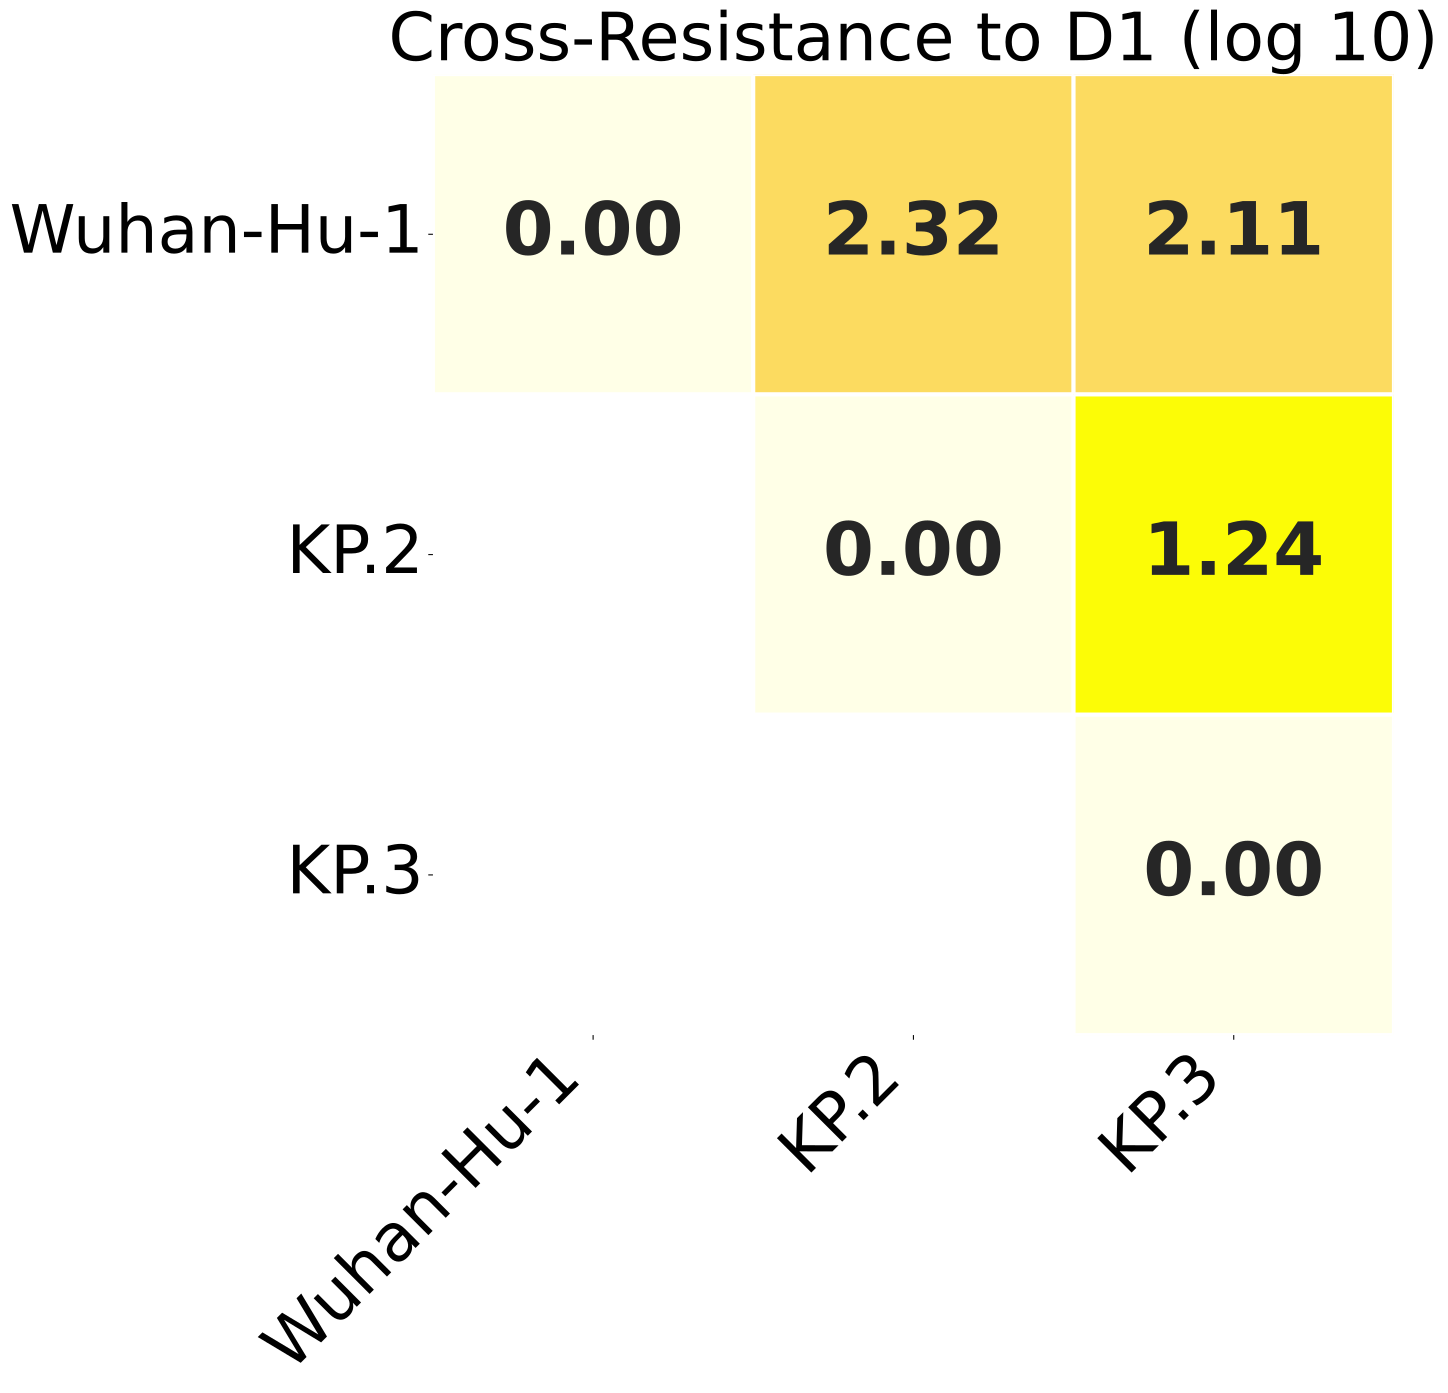

The table this chart was drawn from, first rows:
, Wuhan-Hu-1, KP.2, KP.3
Wuhan-Hu-1, 0.0, 2.317, 2.111
KP.2, 2.317, 0.0, 1.236
KP.3, 2.111, 1.236, 0.0
